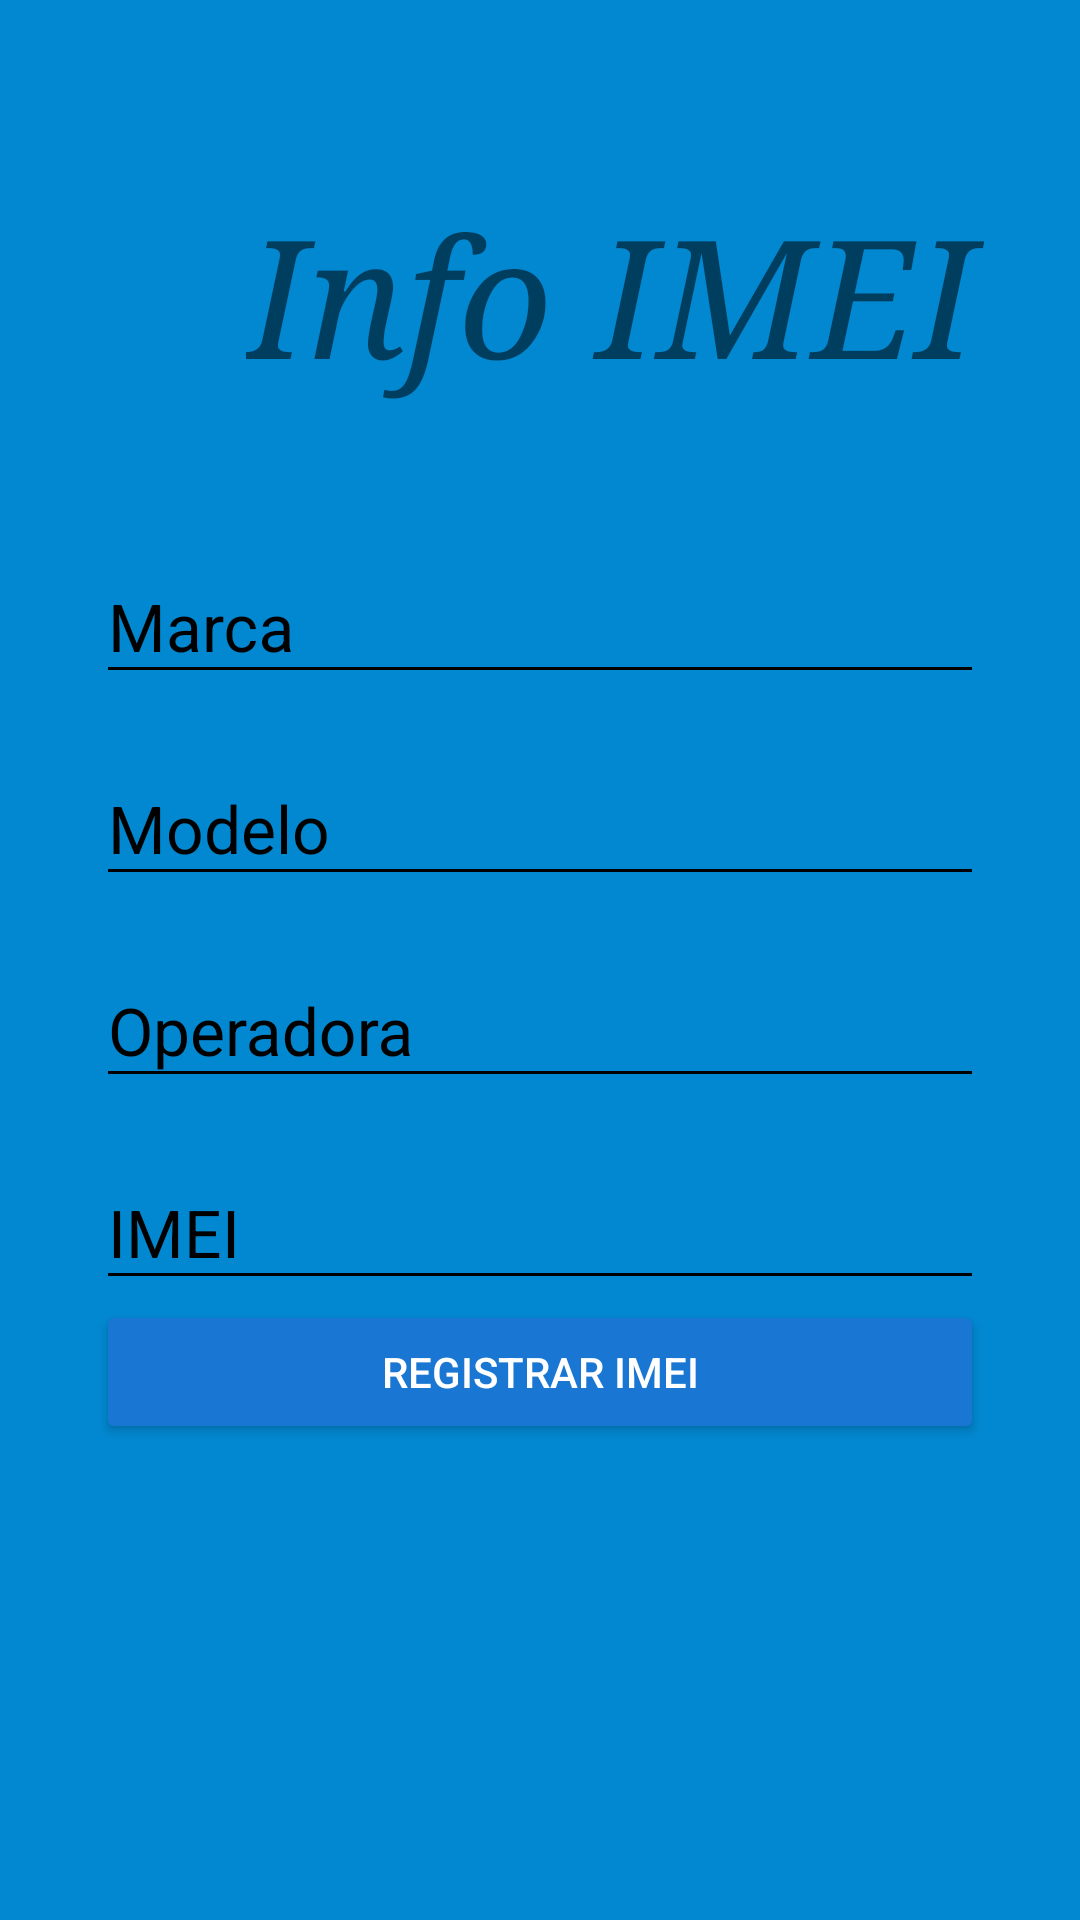

Here is an Android app screen rendered from its layout file. Give the layout XML and the strings, colors and styles it references.
<!-- AndroidManifest.xml: application theme AppTheme -->
<!-- res/layout/content_registro_imei.xml -->
<?xml version="1.0" encoding="utf-8"?>
<android.support.constraint.ConstraintLayout xmlns:android="http://schemas.android.com/apk/res/android"
    xmlns:app="http://schemas.android.com/apk/res-auto"
    xmlns:tools="http://schemas.android.com/tools"
    android:layout_width="match_parent"
    android:layout_height="match_parent"
    app:layout_behavior="@string/appbar_scrolling_view_behavior"

    tools:context=".Registro_imei"
    >



    <ScrollView
        android:layout_width="match_parent"
        android:layout_height="match_parent"
        android:fillViewport="true"
        android:background="#0288D1"
        app:layout_behavior="@string/appbar_scrolling_view_behavior"
        >




        <LinearLayout
            android:layout_width="match_parent"
            android:layout_height="match_parent"
            android:padding="@dimen/padding_horizontal_login"

            android:orientation="vertical"

            >

            
            
            
            
            
            

            
            
            
            
            

            

            <TextView
                android:layout_width="wrap_content"
                android:layout_height="wrap_content"
                android:layout_gravity= "center_horizontal"
                android:drawSelectorOnTop="true"
                android:layout_marginBottom="30dp"
                android:paddingLeft="50dp"
                android:textSize="55dp"
                android:layout_marginTop="30dp"
                android:typeface="serif"
                android:inputType="textMultiLine"
                android:ems="15"
                android:id="@+id/t_text"
                android:text="Info IMEI"
                android:longClickable="true"
                android:textStyle="italic"
                android:layout_below="@+id/textView6"
                android:layout_centerHorizontal="true"
                android:scrollbars = "vertical"/>


            <android.support.design.widget.TextInputLayout
                android:layout_width="match_parent"
                android:layout_height="wrap_content"
                android:theme="@style/EditTextBlack"
                android:layout_marginTop="@dimen/edittext_margin_createaccount"
                >


                <android.support.design.widget.TextInputEditText
                    android:id="@+id/marca"
                    android:layout_width="match_parent"
                    android:layout_height="wrap_content"
                    android:enabled="true"
                    android:hint="@string/marca" />

            </android.support.design.widget.TextInputLayout>
            <android.support.design.widget.TextInputLayout
                android:layout_width="match_parent"
                android:layout_height="wrap_content"
                android:theme="@style/EditTextBlack"
                android:layout_marginTop="@dimen/edittext_margin_createaccount"
                >


                <android.support.design.widget.TextInputEditText
                    android:id="@+id/modelo"
                    android:layout_width="match_parent"
                    android:layout_height="wrap_content"
                    android:enabled="true"
                    android:hint="@string/modelo" />

            </android.support.design.widget.TextInputLayout>
            <android.support.design.widget.TextInputLayout
                android:layout_width="match_parent"
                android:layout_height="wrap_content"
                android:theme="@style/EditTextBlack"
                android:layout_marginTop="@dimen/edittext_margin_createaccount"
                >


                <android.support.design.widget.TextInputEditText
                    android:id="@+id/operadora"
                    android:layout_width="match_parent"
                    android:layout_height="wrap_content"
                    android:hint="@string/operadora" />

            </android.support.design.widget.TextInputLayout>

            <android.support.design.widget.TextInputLayout
                android:layout_width="match_parent"
                android:layout_height="wrap_content"
                android:theme="@style/EditTextBlack"
                android:layout_marginTop="@dimen/edittext_margin_createaccount"
                >


                <android.support.design.widget.TextInputEditText
                    android:id="@+id/input_imei"
                    android:layout_width="match_parent"
                    android:layout_height="wrap_content"
                    android:enabled="false"
                    android:hint="@string/imei" />

            </android.support.design.widget.TextInputLayout>

            
            
            
            
            
            


            
            
            
            
            
            

            
            
            
            
            
            
            


            
            
            
            
            
            

            
            
            
            
            


            <Button
                android:id="@+id/botoRegistrarImei"
                android:layout_width="match_parent"
                android:layout_height="wrap_content"
                android:text="@string/text_button_createregistro"
                android:theme="@style/RaisedButtonDark" />

            <TextView
                android:id="@+id/txtmensaje"
                android:layout_width="match_parent"
                android:layout_height="55dp" />


        </LinearLayout>




    </ScrollView>


</android.support.constraint.ConstraintLayout>
<!-- resources referenced by this layout -->
<resources>
  <dimen name="edittext_margin_createaccount">10dp</dimen>
  <dimen name="padding_horizontal_login">32dp</dimen>
  <string name="hint_email">Email</string>
  <string name="imei">IMEI</string>
  <string name="marca">Marca</string>
  <string name="modelo">Modelo</string>
  <string name="operadora">Operadora</string>
  <string name="text_button_createregistro">Registrar Imei</string>
  <style name="EditTextBlack" parent="TextAppearance.AppCompat">
          <item name="android:textColorHint">@color/editTextColorBlack</item>
          <item name="android:textSize">@dimen/edittext_textsize_login</item>
          <item name="android:textColorPrimary">@color/editTextColorBlack</item>
          <item name="colorAccent">@color/editTextColorBlack</item>
          <item name="colorControlNormal">@color/editTextColorBlack</item>
          <item name="colorControlActivated">@color/editTextColorBlack</item>
      </style>
  <style name="RaisedButtonDark" parent="Theme.AppCompat.Light">
          <item name="colorButtonNormal">@color/colorPrimaryDark</item>
          <item name="colorControlHighlight">@color/colorPrimary</item>
          <item name="android:textColor">@android:color/white</item>
      </style>
  <style name="AppTheme" parent="Theme.AppCompat.Light.DarkActionBar">
          
          <item name="colorPrimary">@color/colorPrimary</item>
          <item name="colorPrimaryDark">@color/colorPrimaryDark</item>
  
          <item name="colorAccent">@color/colorAccent</item>
      </style>
  <color name="editTextColorBlack">#000000</color>
  <dimen name="edittext_textsize_login">22sp</dimen>
  <color name="colorPrimaryDark">#1976D2</color>
  <color name="colorPrimary">#2196F3</color>
  <color name="colorAccent">#FFFFFF</color>
</resources>
